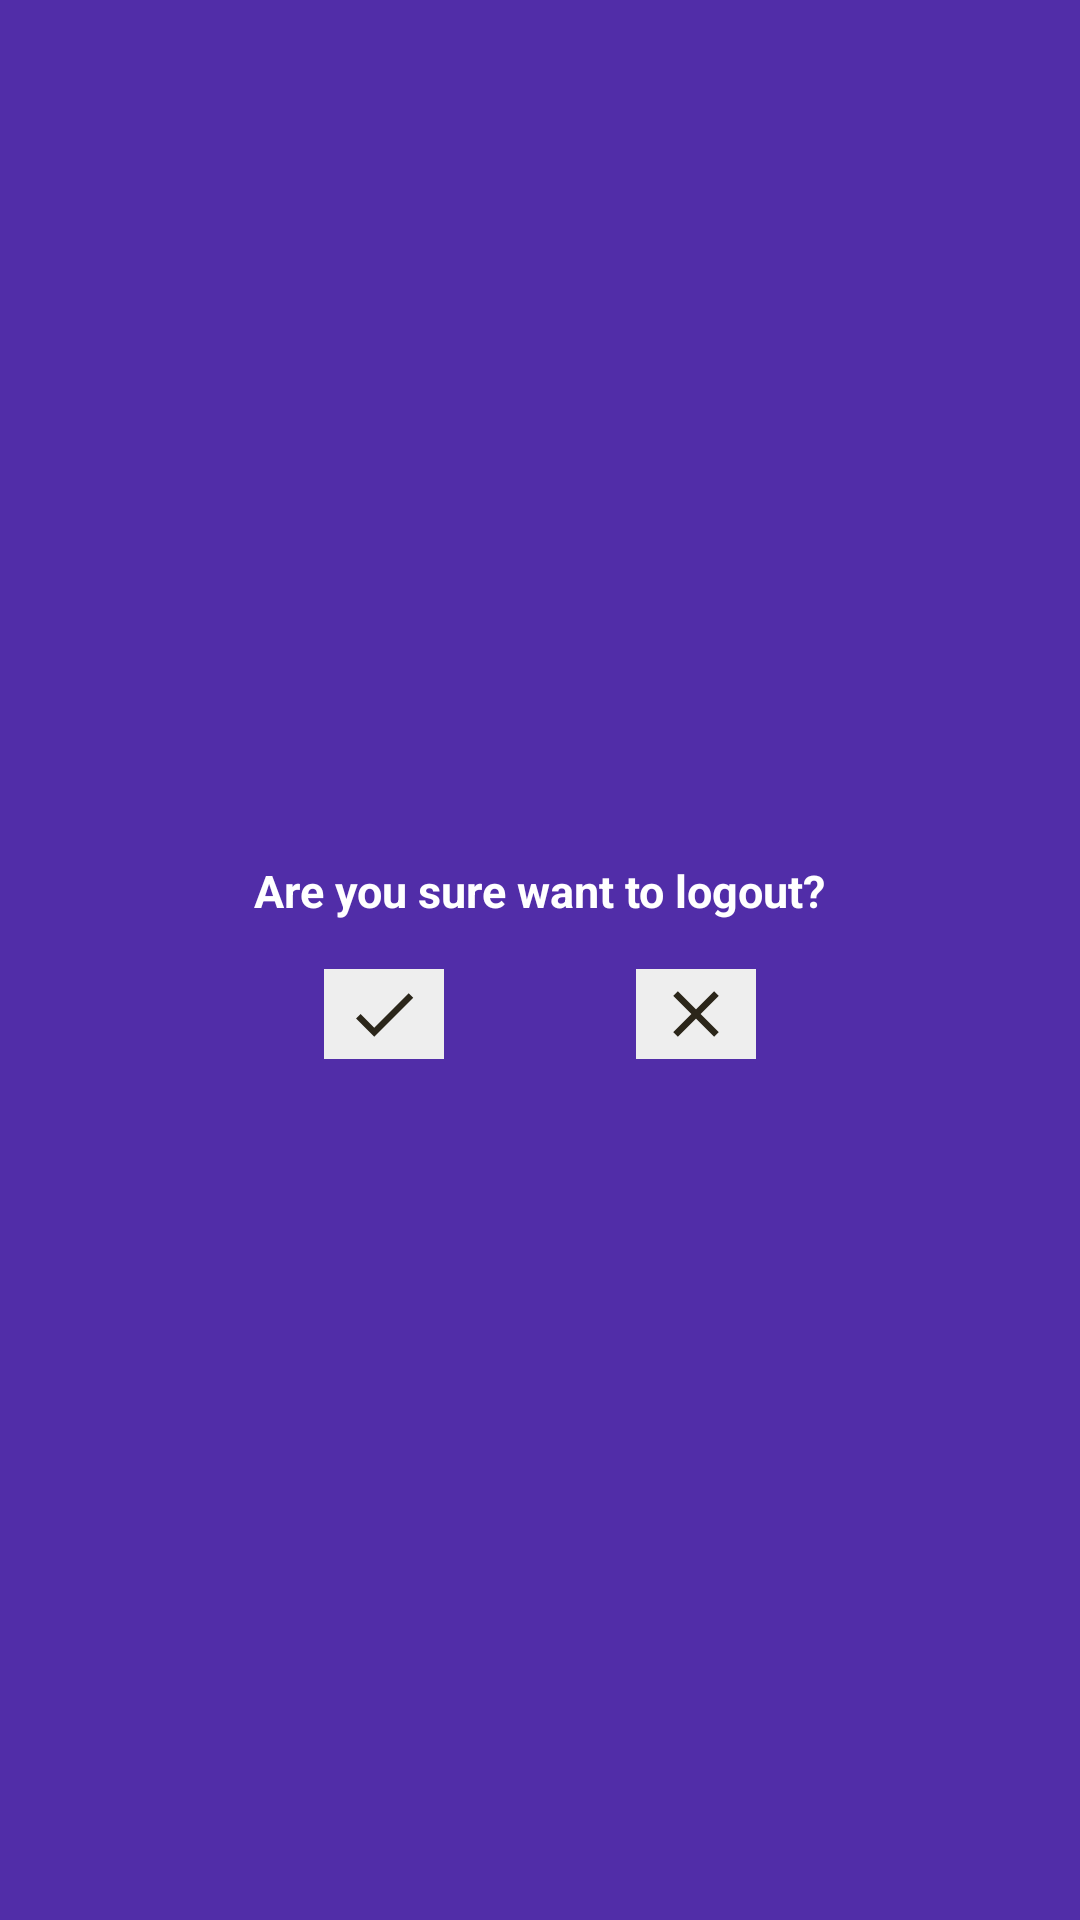

Android layout source for this screen:
<!-- AndroidManifest.xml: application theme Theme.Socialize -->
<!-- res/layout/alert_dialog.xml -->
<?xml version="1.0" encoding="utf-8"?>
<LinearLayout
    xmlns:android="http://schemas.android.com/apk/res/android"
    android:layout_width="match_parent"
    android:layout_height="match_parent"
    android:gravity="center"
    android:orientation="vertical"
    android:padding="32dp"
    android:background="@color/main_top_own"
    android:minHeight="200dp"
    android:minWidth="600dp"
    >


    <TextView
        android:layout_width="wrap_content"
        android:layout_height="wrap_content"
        android:text="Are you sure want to logout?"
        android:textSize="15sp"
        android:textStyle="bold"
        android:textColor="#fff"
        />


     <LinearLayout
         android:layout_width="wrap_content"
         android:layout_height="wrap_content"
         android:layout_marginTop="16dp"
         >


         <ImageView
             android:id="@+id/btn_done"
             android:padding="2dp"
             android:layout_width="40dp"
             android:layout_height="30dp"
             android:src="@drawable/ic_done_right"
              android:layout_gravity="start"
             android:layout_marginRight="32dp"
             android:background="@drawable/alert_background_button"
             />


         <ImageView
             android:id="@+id/btn_cancel"
             android:padding="2dp"
             android:layout_marginLeft="32dp"
             android:layout_gravity="end"
             android:src="@drawable/ic_close"
             android:layout_width="40dp"
             android:layout_height="30dp"
             android:background="@drawable/alert_background_button"
             />
     </LinearLayout>


</LinearLayout>
<!-- resources referenced by this layout -->
<resources>
  <color name="main_top_own">#512DA8</color>
  <!-- drawable alert_background_button (drawable) -->
  <?xml version="1.0" encoding="utf-8"?>
  <shape
      android:shape="rectangle"
  
      xmlns:android="http://schemas.android.com/apk/res/android">
  
  
      <solid android:color="@color/background_white_own"/>
  
  </shape>
  <!-- drawable ic_close (drawable) -->
  <vector android:height="24dp" android:tint="#2B261A"
      android:viewportHeight="24" android:viewportWidth="24"
      android:width="24dp" xmlns:android="http://schemas.android.com/apk/res/android">
      <path android:fillColor="@android:color/white" android:pathData="M19,6.41L17.59,5 12,10.59 6.41,5 5,6.41 10.59,12 5,17.59 6.41,19 12,13.41 17.59,19 19,17.59 13.41,12z"/>
  </vector>
  <!-- drawable ic_done_right (drawable) -->
  <vector android:height="24dp" android:tint="#2B261A"
      android:viewportHeight="24" android:viewportWidth="24"
      android:width="24dp" xmlns:android="http://schemas.android.com/apk/res/android">
      <path android:fillColor="@android:color/white" android:pathData="M9,16.2L4.8,12l-1.4,1.4L9,19 21,7l-1.4,-1.4L9,16.2z"/>
  </vector>
  <style name="Theme.Socialize" parent="Theme.MaterialComponents.DayNight.NoActionBar">
          
          <item name="colorPrimary">@color/main_top_own</item>
          <item name="colorPrimaryVariant">@color/Navbar_own</item>
          <item name="colorOnPrimary">@color/white</item>
          
          <item name="colorSecondary">@color/main_top_own</item>
          <item name="colorSecondaryVariant">@color/teal_700</item>
          <item name="colorOnSecondary">@color/black</item>
          
          <item name="android:statusBarColor" tools:targetApi="l">?attr/colorPrimaryVariant</item>
          
      </style>
  <color name="background_white_own">#EEEEEE</color>
  <color name="Navbar_own">#673AB7</color>
  <color name="white">#FFFFFFFF</color>
  <color name="teal_700">#FF018786</color>
  <color name="black">#FF000000</color>
</resources>
